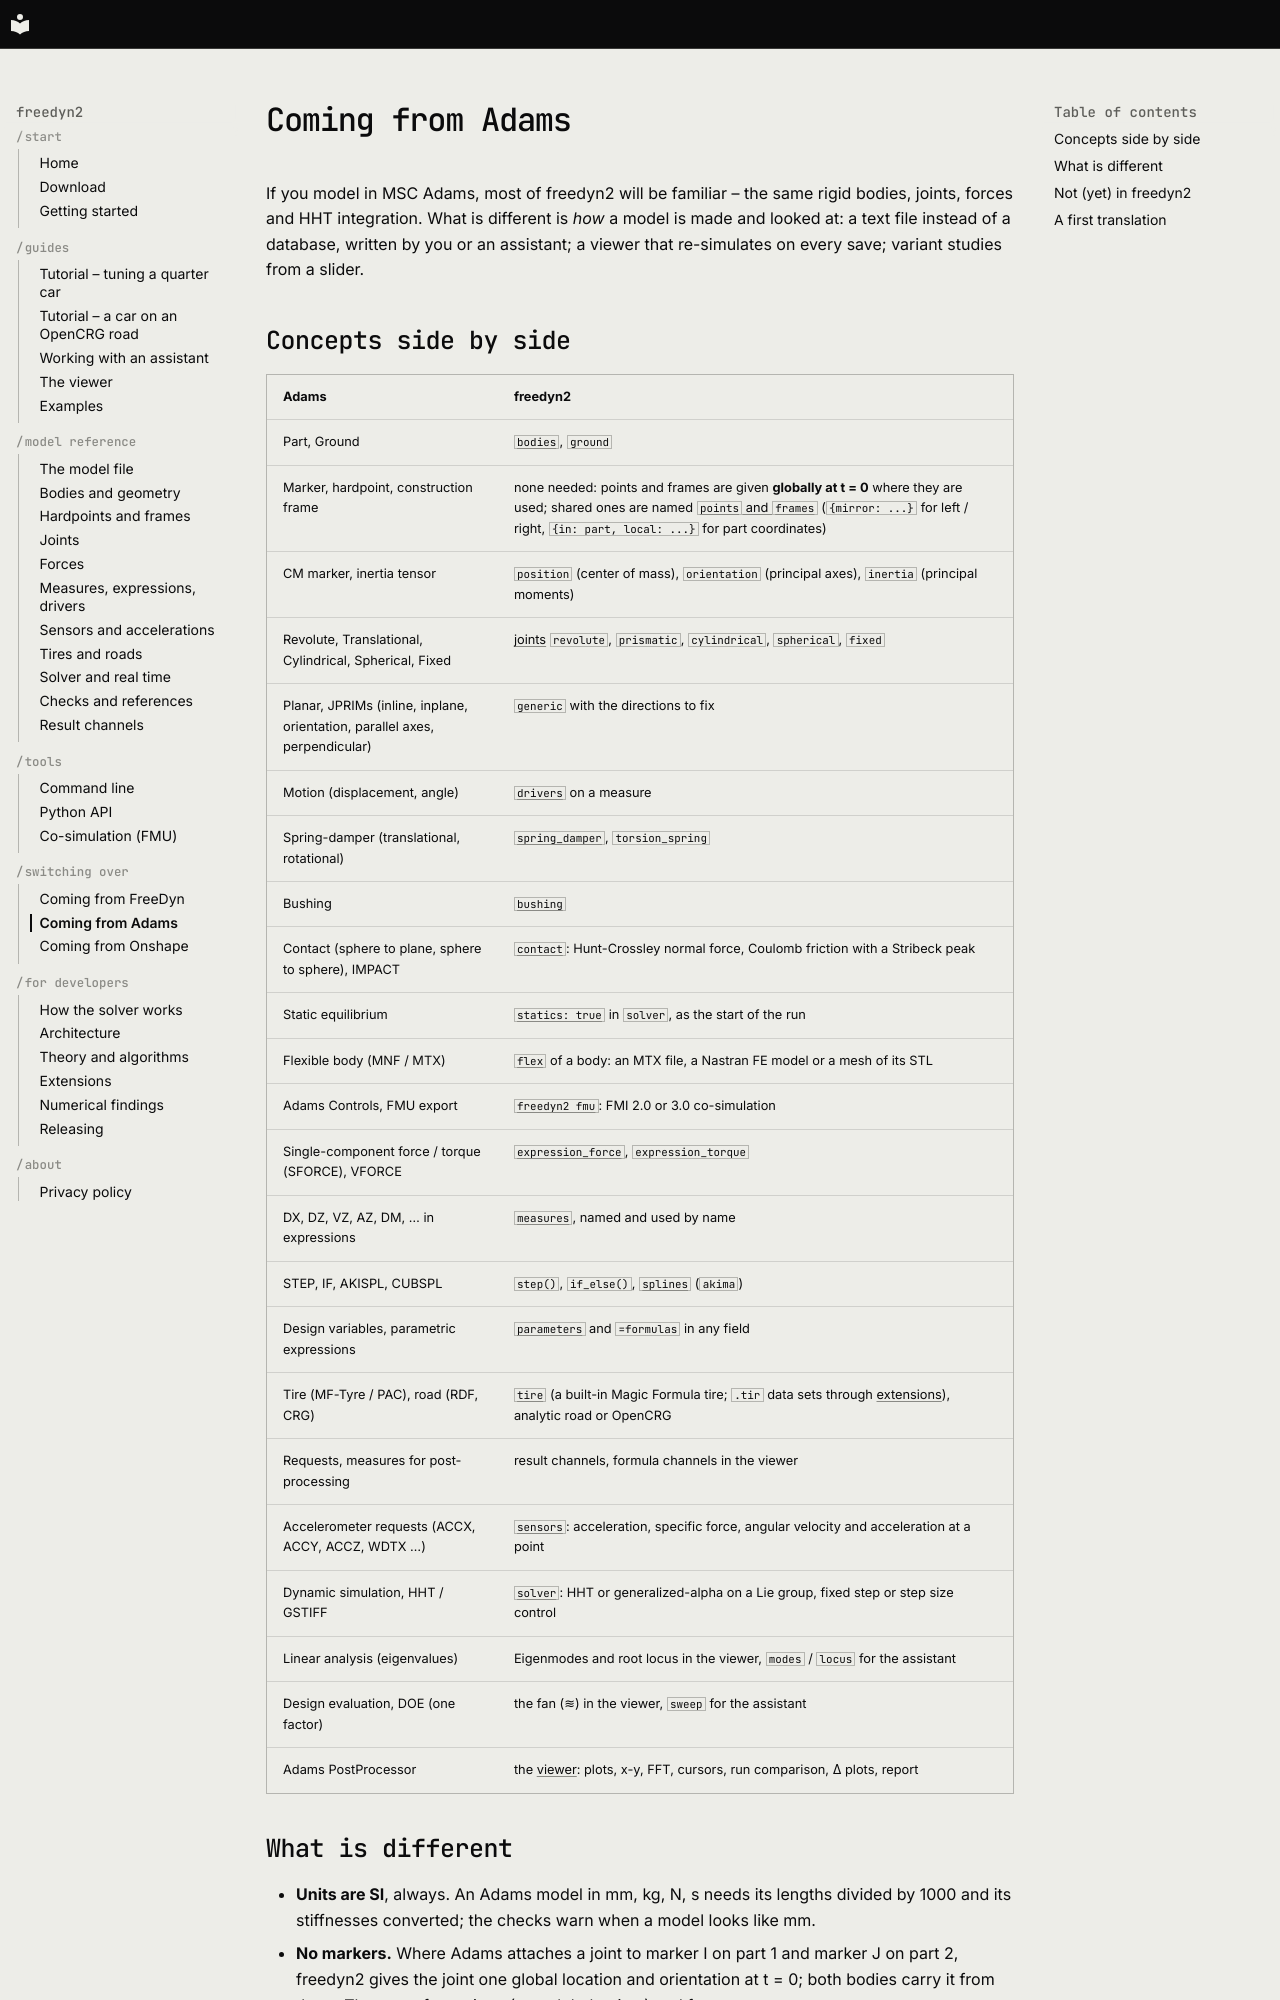

repository: freedyn-org/freedyn2 · page: from-adams/index.html · generator: mkdocs

# Coming from Adams

If you model in MSC Adams, most of freedyn2 will be familiar – the same rigid bodies,
joints, forces and HHT integration. What is different is *how* a model is made and looked
at: a text file instead of a database, written by you or an assistant; a viewer that
re-simulates on every save; variant studies from a slider.

## Concepts side by side

| Adams | freedyn2 |
|---|---|
| Part, Ground | [`bodies`](reference/bodies.md), `ground` |
| Marker, hardpoint, construction frame | none needed: points and frames are given **globally at t = 0** where they are used; shared ones are named [`points` and `frames`](reference/hardpoints.md) (`{mirror: ...}` for left / right, `{in: part, local: ...}` for part coordinates) |
| CM marker, inertia tensor | `position` (center of mass), `orientation` (principal axes), `inertia` (principal moments) |
| Revolute, Translational, Cylindrical, Spherical, Fixed | [joints](reference/joints.md) `revolute`, `prismatic`, `cylindrical`, `spherical`, `fixed` |
| Planar, JPRIMs (inline, inplane, orientation, parallel axes, perpendicular) | `generic` with the directions to fix |
| Motion (displacement, angle) | [`drivers`](reference/measures.md#drivers) on a measure |
| Spring-damper (translational, rotational) | [`spring_damper`](reference/forces.md#spring-damper), `torsion_spring` |
| Bushing | [`bushing`](reference/forces.md#bushing) |
| Contact (sphere to plane, sphere to sphere), IMPACT | [`contact`](reference/forces.md#contact): Hunt-Crossley normal force, Coulomb friction with a Stribeck peak |
| Static equilibrium | [`statics: true`](reference/solver.md#the-initial-state) in `solver`, as the start of the run |
| Flexible body (MNF / MTX) | [`flex`](reference/bodies.md#flexible-bodies) of a body: an MTX file, a Nastran FE model or a mesh of its STL |
| Adams Controls, FMU export | [`freedyn2 fmu`](fmu.md): FMI 2.0 or 3.0 co-simulation |
| Single-component force / torque (SFORCE), VFORCE | [`expression_force`](reference/forces.md#expression-force-and-torque), `expression_torque` |
| DX, DZ, VZ, AZ, DM, … in expressions | [`measures`](reference/measures.md), named and used by name |
| STEP, IF, AKISPL, CUBSPL | `step()`, `if_else()`, [`splines`](reference/measures.md#splines) (`akima`) |
| Design variables, parametric expressions | [`parameters`](reference/model-file.md#parameters-and-formulas) and `=formulas` in any field |
| Tire (MF-Tyre / PAC), road (RDF, CRG) | [`tire`](reference/tires-roads.md) (a built-in Magic Formula tire; `.tir` data sets through [extensions](extensions.md)), analytic road or OpenCRG |
| Requests, measures for post-processing | result channels, formula channels in the viewer |
| Accelerometer requests (ACCX, ACCY, ACCZ, WDTX …) | [`sensors`](reference/sensors.md): acceleration, specific force, angular velocity and acceleration at a point |
| Dynamic simulation, HHT / GSTIFF | [`solver`](reference/solver.md): HHT or generalized-alpha on a Lie group, fixed step or step size control |
| Linear analysis (eigenvalues) | Eigenmodes and root locus in the viewer, `modes` / `locus` for the assistant |
| Design evaluation, DOE (one factor) | the fan (≋) in the viewer, `sweep` for the assistant |
| Adams PostProcessor | the [viewer](viewer.md): plots, x-y, FFT, cursors, run comparison, Δ plots, report |
